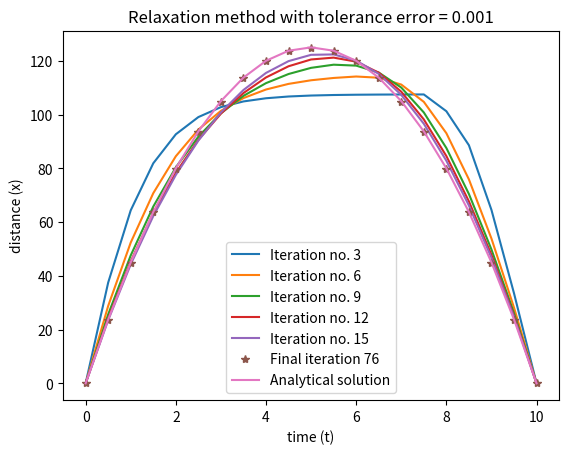

Source code (Python):
#!/usr/bin/env python3
# -*- coding: utf-8 -*-
"""
Created on Fri Apr 17 05:07:33 2020

[redacted]
"""

import numpy as np
import matplotlib.pyplot as plt
import math 
#ramge
a=0
b=10
#boundary condition
y0=0
yN=0

N=20  # no. of grid points = no. of equation (since in this method each grid point form one equation)
k=0
p=10000 # maximum no. of iteration
TOL=0.001 # maximum error which you can afford

h=(b-a)/N
y=100*np.ones(N+1)   #it will store the final solution, here it is initialised by some guess value for the fixed point iteration (guass sidel) method
u=np.zeros(N+1)
n=1
x=a
y[0]=u[0]=y0  #end point are always fixed
y[N]=u[N]=yN   #end point are always fixed


#z=np.zeros((N+1,3))   # array to store the 10 candidate solution, which is needed to plot
t=np.arange(a,b+h,h)
def f(x,u0,u2):             # In general this is function of u0,u1,....,un variables but in this problem it comes out to be of just 2 variables
    return (u2+u0+h*h*10)/2

while (k<p):
    for i in range(1,N):
        if k<2:             #here this if else condition has been applied because we want to update our
            u0=y[i-1]       #initial guess for next iteration with the value which we have already calculated in the previous step for faster convergence.
        else:               
            u0=u[i-1]
        u2=y[i+1]
        u[i]=f(x,u0,u2)
        x=x+i*h
                                
    #Remove the comment if you want to see how the curve evolve to the exact curve
    if (k==3*n and k<16):
        plt.plot(t,u,label=str("Iteration no. %d" % k))
        plt.legend()
        n=n+1
    
    
        
    max=math.sqrt(np.dot(u-y,u-y)/math.sqrt(np.dot(u,u)))       #error calculation
    if max <TOL:
        
        plt.plot(t,u,'*',label=str("Final iteration %d" % k))
       
        plt.plot(t,-5*t*t+50*t,label='Analytical solution')
        plt.xlabel("time (t)")
        plt.ylabel("distance (x)")
        plt.legend()
        plt.title("Relaxation method with tolerance error = 0.001")
        #plt.savefig("Q6graph.pdf",dpi=1000)
        plt.show()
        
        break
    k+=1
    for i in range(0,N+1):
        y[i]=u[i]
    
    
else:
    print("maximum number of iteration excedded")

print("No. of iteration of fixed point iteration method to converge =",k)        


    
        